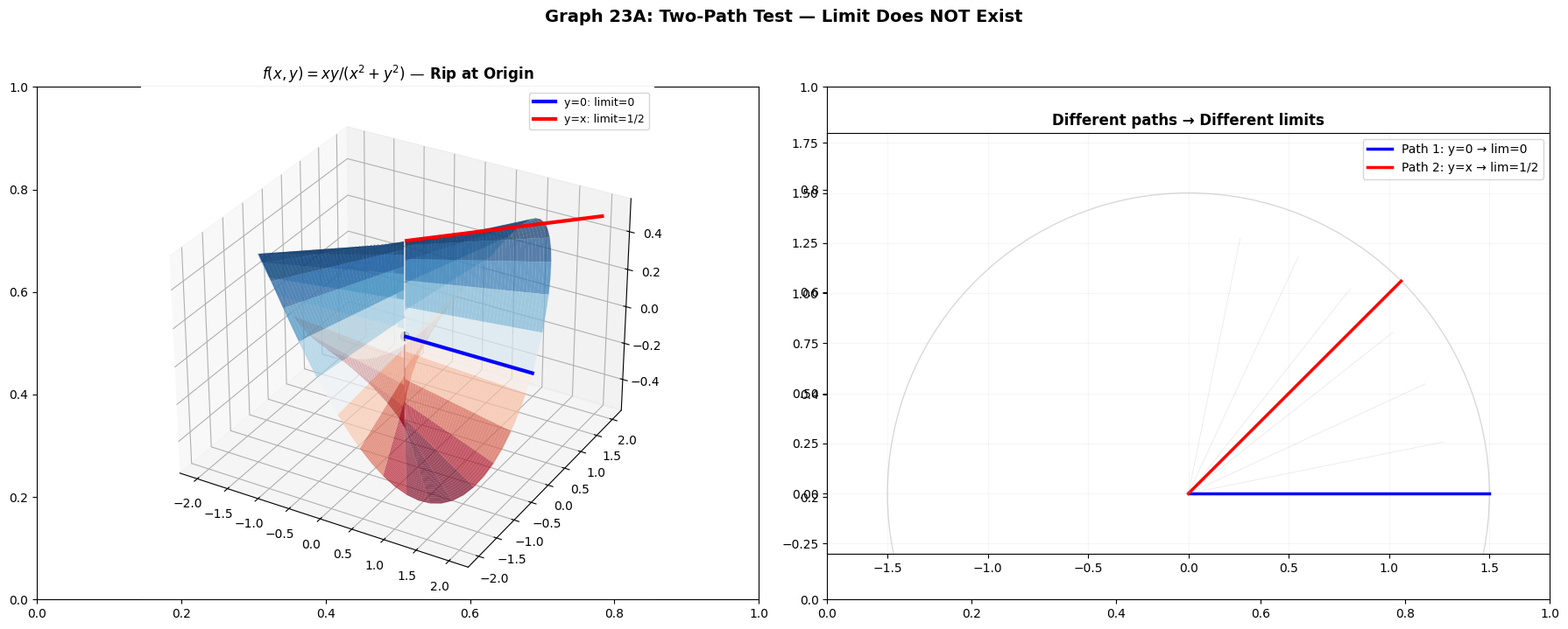

Recreate this plot in Python. (Note: this script raises an exception after producing the figure.)
"""
New graphs for MVC split sessions 23A-25C.
23A: path-limit (two paths→two limits), polar-squeeze
23B: gradient-contour (∇f ⟂ level curves)
24A: chain-rule-tree, implicit-surface
24B: lagrange-geometry
25A: fubini-swap
25B: spherical-breakdown
25C: conservative-field (conservative vs non-conservative)
"""

import matplotlib.pyplot as plt
import numpy as np
from mpl_toolkits.mplot3d import Axes3D
from matplotlib.patches import FancyArrowPatch, Circle, Arc, Polygon
from matplotlib import rcParams

rcParams['font.family'] = 'DejaVu Sans'
rcParams['axes.unicode_minus'] = True

OUT = '/home/rlawjddn/learning/math/sessions/phase2/graphs/'


# ================================================================
# 23A: Path Limit — Two paths, two limits for f=xy/(x²+y²)
# ================================================================
fig, axes = plt.subplots(1, 2, figsize=(18, 7))

# Left: 3D surface plot
ax = axes[0]
ax = fig.add_subplot(121, projection='3d')
r = np.linspace(0.01, 2, 40)
theta = np.linspace(0, 2*np.pi, 80)
R, T = np.meshgrid(r, theta)
X, Y = R*np.cos(T), R*np.sin(T)
Z = X*Y / (X**2 + Y**2 + 1e-10)
surf = ax.plot_surface(X, Y, Z, cmap='RdBu', alpha=0.7, edgecolor='none', vmin=-0.5, vmax=0.5)

# y=0 path (limit 0)
t_path = np.linspace(0.02, 2, 50)
ax.plot(t_path, 0*t_path, 0*t_path, 'b-', linewidth=3, label='y=0: limit=0', zorder=10)
# y=x path (limit 1/2)
ax.plot(t_path, t_path, 0*t_path+0.5, 'r-', linewidth=3, label='y=x: limit=1/2', zorder=10)
ax.scatter([0], [0], [0], c='k', s=50, zorder=10)
ax.set_title(r'$f(x,y)=xy/(x^2+y^2)$ — Rip at Origin', fontsize=12, fontweight='bold')
ax.legend(fontsize=9)
ax.view_init(elev=30, azim=-60)

# Right: Top-down path view
ax2 = fig.add_subplot(122)
theta_c = np.linspace(0, 2*np.pi, 100)
ax2.add_patch(Circle((0,0), 1.5, fill=False, ec='gray', alpha=0.3))
ax2.plot([0, 1.5], [0, 0], 'b-', linewidth=2.5, label='Path 1: y=0 → lim=0')
ax2.plot([0, 1.06], [0, 1.06], 'r-', linewidth=2.5, label='Path 2: y=x → lim=1/2')
# Many radial paths
for ang in np.linspace(0.2, np.pi/2-0.2, 6):
    ax2.plot([0, 1.3*np.cos(ang)], [0, 1.3*np.sin(ang)], 'gray', alpha=0.2, linewidth=0.5)
ax2.set_xlim(-1.8, 1.8); ax2.set_ylim(-0.3, 1.8)
ax2.set_aspect('equal')
ax2.set_title('Different paths → Different limits', fontsize=12, fontweight='bold')
ax2.legend(fontsize=10)
ax2.grid(alpha=0.1)

fig.suptitle('Graph 23A: Two-Path Test — Limit Does NOT Exist', fontsize=14, fontweight='bold', y=1.02)
plt.tight_layout()
plt.savefig(OUT + '23a-path-limit.png', dpi=180, bbox_inches='tight')
plt.close()
print("23a-path-limit done")


# ================================================================
# 23A: Polar Squeeze — f=x³/(x²+y²) surface, smooth at origin
# ================================================================
fig = plt.figure(figsize=(10, 7))
ax = fig.add_subplot(111, projection='3d')
r = np.linspace(0.01, 2, 40)
theta = np.linspace(0, 2*np.pi, 80)
R, T = np.meshgrid(r, theta)
X, Y = R*np.cos(T), R*np.sin(T)
Z = X**3 / (X**2 + Y**2 + 1e-10)
surf = ax.plot_surface(X, Y, Z, cmap='plasma', alpha=0.75, edgecolor='none')

# Show that as r→0, z→0 from all directions
for ang in [0, np.pi/3, 2*np.pi/3, np.pi, 4*np.pi/3]:
    r_line = np.linspace(0, 2, 40)
    x_line = r_line*np.cos(ang)
    y_line = r_line*np.sin(ang)
    z_line = (x_line**3) / (x_line**2 + y_line**2 + 1e-10)
    ax.plot(x_line, y_line, z_line, 'white', linewidth=1.5, alpha=0.7)

ax.scatter([0], [0], [0], c='red', s=60, zorder=10)
ax.set_title(r'$f(x,y)=x^3/(x^2+y^2)$ — Continuous at Origin', fontsize=13, fontweight='bold')
ax.set_xlabel('x'); ax.set_ylabel('y'); ax.set_zlabel('z')
ax.view_init(elev=28, azim=-55)

plt.tight_layout()
plt.savefig(OUT + '23a-polar-squeeze.png', dpi=180, bbox_inches='tight')
plt.close()
print("23a-polar-squeeze done")


# ================================================================
# 23B: Gradient + Contour — ∇f ⟂ level curves
# ================================================================
fig, ax = plt.subplots(figsize=(10, 9))
x = np.linspace(-3, 3, 200)
y = np.linspace(-3, 3, 200)
X, Y = np.meshgrid(x, y)
Z = X**2 + Y**2

# Level curves
levels = [0.5, 1, 2, 3, 5, 7, 9, 12]
contour = ax.contour(X, Y, Z, levels=levels, colors='blue', alpha=0.5, linewidths=1.2)
ax.clabel(contour, fontsize=8)

# Gradient vectors at selected points
pts = [(1,0), (0,1.5), (2,1), (1.5,1.5), (2.5,0.5), (-1,2)]
for px, py in pts:
    gx, gy = 2*px, 2*py
    ax.arrow(px, py, gx*0.18, gy*0.18, head_width=0.15, head_length=0.2, 
             fc='red', ec='red', alpha=0.85, linewidth=1.8)

ax.set_aspect('equal')
ax.set_xlim(-3, 3); ax.set_ylim(-3, 3)
ax.set_title(r'Graph 23B: $\nabla f$ (red) $\perp$ Level Curves (blue) — $f(x,y)=x^2+y^2$',
             fontsize=13, fontweight='bold')
ax.set_xlabel('x'); ax.set_ylabel('y')
ax.grid(alpha=0.08)

plt.tight_layout()
plt.savefig(OUT + '23b-gradient-contour.png', dpi=180, bbox_inches='tight')
plt.close()
print("23b-gradient-contour done")


# ================================================================
# 24A: Chain Rule Tree Diagram
# ================================================================
fig, ax = plt.subplots(figsize=(10, 7))
ax.set_xlim(0, 10); ax.set_ylim(0, 8)
ax.axis('off')

# Nodes
ax.text(5, 7, r'$z = f(x,y)$', fontsize=16, ha='center', fontweight='bold',
        bbox=dict(boxstyle='round', facecolor='lightblue', alpha=0.7))
ax.text(2.5, 4.5, r'$x$', fontsize=14, ha='center', fontweight='bold',
        bbox=dict(boxstyle='round', facecolor='lightgreen', alpha=0.7))
ax.text(7.5, 4.5, r'$y$', fontsize=14, ha='center', fontweight='bold',
        bbox=dict(boxstyle='round', facecolor='lightgreen', alpha=0.7))
ax.text(1, 2, r'$u$', fontsize=13, ha='center',
        bbox=dict(boxstyle='round', facecolor='lightyellow', alpha=0.7))
ax.text(4, 2, r'$v$', fontsize=13, ha='center',
        bbox=dict(boxstyle='round', facecolor='lightyellow', alpha=0.7))
ax.text(6.5, 2, r'$u$', fontsize=13, ha='center',
        bbox=dict(boxstyle='round', facecolor='lightyellow', alpha=0.7))
ax.text(9, 2, r'$v$', fontsize=13, ha='center',
        bbox=dict(boxstyle='round', facecolor='lightyellow', alpha=0.7))

# Edges z→x,y
ax.annotate('', xy=(2.5, 5), xytext=(4.8, 6.5), arrowprops=dict(arrowstyle='->', color='red', lw=2))
ax.annotate('', xy=(7.5, 5), xytext=(5.2, 6.5), arrowprops=dict(arrowstyle='->', color='blue', lw=2))
ax.text(3.5, 6.2, r'$\frac{\partial z}{\partial x}$', fontsize=11, color='red', fontweight='bold')
ax.text(6.2, 6.2, r'$\frac{\partial z}{\partial y}$', fontsize=11, color='blue', fontweight='bold')

# Edges x→u,v
ax.annotate('', xy=(1, 2.5), xytext=(2.3, 4), arrowprops=dict(arrowstyle='->', color='darkred', lw=1.5))
ax.annotate('', xy=(4, 2.5), xytext=(2.7, 4), arrowprops=dict(arrowstyle='->', color='darkred', lw=1.5))
ax.text(1.2, 3.3, r'$\frac{\partial x}{\partial u}$', fontsize=9, color='darkred')
ax.text(3.8, 3.3, r'$\frac{\partial x}{\partial v}$', fontsize=9, color='darkred')

# Edges y→u,v
ax.annotate('', xy=(6.5, 2.5), xytext=(7.3, 4), arrowprops=dict(arrowstyle='->', color='darkblue', lw=1.5))
ax.annotate('', xy=(9, 2.5), xytext=(7.7, 4), arrowprops=dict(arrowstyle='->', color='darkblue', lw=1.5))
ax.text(6.8, 3.3, r'$\frac{\partial y}{\partial u}$', fontsize=9, color='darkblue')
ax.text(8.5, 3.3, r'$\frac{\partial y}{\partial v}$', fontsize=9, color='darkblue')

# Formulas at bottom
ax.text(5, 0.5, r'$\frac{\partial z}{\partial u} = \frac{\partial z}{\partial x}\frac{\partial x}{\partial u} + \frac{\partial z}{\partial y}\frac{\partial y}{\partial u}$',
        fontsize=13, ha='center', fontweight='bold', color='purple',
        bbox=dict(boxstyle='round', facecolor='lavender', alpha=0.6))
ax.text(5, -0.3, r'Sum over all paths from $z$ to $u$', fontsize=10, ha='center', color='gray')

ax.set_title('Graph 24A: Chain Rule Tree Diagram', fontsize=14, fontweight='bold', y=1.01)

plt.tight_layout()
plt.savefig(OUT + '24a-chain-rule-tree.png', dpi=180, bbox_inches='tight')
plt.close()
print("24a-chain-rule-tree done")


# ================================================================
# 24A: Implicit Surface — Tangent plane to F(x,y,z)=0
# ================================================================
fig = plt.figure(figsize=(10, 7))
ax = fig.add_subplot(111, projection='3d')

phi = np.linspace(0, np.pi, 35)
theta = np.linspace(0, 2*np.pi, 55)
Phi, Theta = np.meshgrid(phi, theta)
R = np.sqrt(14)
X = R*np.sin(Phi)*np.cos(Theta)
Y = R*np.sin(Phi)*np.sin(Theta)
Z = R*np.cos(Phi)

ax.plot_surface(X, Y, Z, cmap='Blues', alpha=0.35, edgecolor='none')

# Tangent plane at (1,2,3): x+2y+3z=14
xx, yy = np.meshgrid(np.linspace(-1, 3, 10), np.linspace(0, 4, 10))
zz = (14 - xx - 2*yy) / 3
ax.plot_surface(xx, yy, zz, color='orange', alpha=0.55, edgecolor='none')

# Normal vector
ax.quiver(1, 2, 3, 1, 2, 3, color='darkgreen', linewidth=3, arrow_length_ratio=0.12,
          label=r'$\nabla F = \langle 2,4,6 \rangle$')
ax.scatter([1], [2], [3], c='red', s=60, zorder=10, label='(1,2,3)')

ax.set_xlabel('x'); ax.set_ylabel('y'); ax.set_zlabel('z')
ax.set_title(r'Graph 24A: Implicit Surface $x^2+y^2+z^2=14$ + Tangent Plane',
             fontsize=12, fontweight='bold')
ax.legend(fontsize=9, loc='upper left')
ax.view_init(elev=20, azim=-55)

plt.tight_layout()
plt.savefig(OUT + '24a-implicit-surface.png', dpi=180, bbox_inches='tight')
plt.close()
print("24a-implicit-surface done")


# ================================================================
# 24B: Lagrange Multiplier Geometry
# ================================================================
fig, ax = plt.subplots(figsize=(10, 9))

x = np.linspace(0, 8, 250)
y = np.linspace(0, 8, 250)
X, Y = np.meshgrid(x, y)
Z = X*Y  # f(x,y)=xy

# Level curves of f
levels_f = [2, 6, 10, 14, 16, 18, 22]
contour_f = ax.contour(X, Y, Z, levels=levels_f, colors='red', alpha=0.5, linewidths=1.5)
ax.clabel(contour_f, fontsize=9)

# Constraint: x+y=8
x_line = np.linspace(0, 8, 100)
ax.plot(x_line, 8-x_line, 'b-', linewidth=3, label=r'$x+y=8$')

# Optimum point
ax.plot(4, 4, 'ro', markersize=12, zorder=10)
ax.annotate('(4,4)', xy=(4, 4), xytext=(5.5, 5), fontsize=13, fontweight='bold', color='darkred',
           arrowprops=dict(arrowstyle='->', color='darkred', lw=2))

# Gradient vectors at optimum
ax.arrow(4, 4, 0.6, 0.6, head_width=0.2, head_length=0.25, fc='red', ec='red', linewidth=2.5,
         label=r'$\nabla f = \langle 4,4 \rangle$')
ax.arrow(4, 4, 0.6, 0.6, head_width=0.2, head_length=0.25, fc='blue', ec='blue', linewidth=2.5,
         linestyle='--', label=r'$\lambda\nabla g$ (parallel)')

ax.set_aspect('equal')
ax.set_xlim(0, 8); ax.set_ylim(0, 8)
ax.set_title(r'Graph 24B: Lagrange Multipliers — $\nabla f \parallel \nabla g$ at Optimum',
             fontsize=13, fontweight='bold')
ax.set_xlabel('x'); ax.set_ylabel('y')
ax.legend(fontsize=10, loc='upper right')
ax.grid(alpha=0.08)

plt.tight_layout()
plt.savefig(OUT + '24b-lagrange-geometry.png', dpi=180, bbox_inches='tight')
plt.close()
print("24b-lagrange-geometry done")


# ================================================================
# 25A: Fubini Swap Diagram
# ================================================================
fig, axes = plt.subplots(1, 2, figsize=(16, 7))

# Left: dy dx order
ax = axes[0]
x_vals = np.linspace(0, 1, 8)
for i, xv in enumerate(x_vals):
    ax.plot([xv, xv], [0, xv], 'b-', alpha=0.4, linewidth=1)
    if i % 2 == 0:
        ax.annotate('', xy=(xv, xv-0.01), xytext=(xv, 0.01),
                   arrowprops=dict(arrowstyle='<->', color='blue', alpha=0.6, lw=1.2))
ax.fill_between(np.linspace(0, 1, 100), 0, np.linspace(0, 1, 100), alpha=0.12, color='blue')
ax.plot([0, 1], [0, 1], 'k-', linewidth=2)
ax.set_title(r'Order: $dy\,dx$' + '\nfor each $x$, $y$: $0\to x$', fontsize=12, fontweight='bold')
ax.set_xlabel('x'); ax.set_ylabel('y')
ax.set_xlim(-0.05, 1.1); ax.set_ylim(-0.05, 1.1)
ax.set_aspect('equal')
ax.grid(alpha=0.08)
ax.text(0.5, 0.25, r'$\int_0^1\int_0^x f\,dy\,dx$', fontsize=13, ha='center',
        bbox=dict(boxstyle='round', facecolor='lightyellow', alpha=0.8))

# Right: dx dy order
ax = axes[1]
y_vals = np.linspace(0, 1, 8)
for i, yv in enumerate(y_vals):
    ax.plot([yv, 1], [yv, yv], 'r-', alpha=0.4, linewidth=1)
    if i % 2 == 0:
        ax.annotate('', xy=(0.99, yv), xytext=(yv+0.01, yv),
                   arrowprops=dict(arrowstyle='<->', color='red', alpha=0.6, lw=1.2))
ax.fill_between(np.linspace(0, 1, 100), 0, np.linspace(0, 1, 100), alpha=0.12, color='red')
ax.plot([0, 1], [0, 1], 'k-', linewidth=2)
ax.set_title(r'Order: $dx\,dy$' + '\nfor each $y$, $x$: $y\to 1$', fontsize=12, fontweight='bold')
ax.set_xlabel('x'); ax.set_ylabel('y')
ax.set_xlim(-0.05, 1.1); ax.set_ylim(-0.05, 1.1)
ax.set_aspect('equal')
ax.grid(alpha=0.08)
ax.text(0.65, 0.5, r'$\int_0^1\int_y^1 f\,dx\,dy$', fontsize=13, ha='center',
        bbox=dict(boxstyle='round', facecolor='lightyellow', alpha=0.8))

fig.suptitle('Graph 25A: Fubini — Same Region, Two Integration Orders',
             fontsize=14, fontweight='bold', y=1.02)
plt.tight_layout()
plt.savefig(OUT + '25a-fubini-swap.png', dpi=180, bbox_inches='tight')
plt.close()
print("25a-fubini-swap done")


# ================================================================
# 25B: Spherical Coordinates Breakdown
# ================================================================
fig, ax = plt.subplots(figsize=(10, 9))
ax.set_xlim(-2.5, 2.5); ax.set_ylim(-2.5, 2.5)
ax.set_aspect('equal')
ax.axis('off')

# Earth-like sphere silhouette
phi = np.linspace(0, np.pi, 80)
ax.plot(2*np.sin(phi), 2*np.cos(phi), 'gray', linewidth=1.5, alpha=0.5)
ax.plot(2*np.cos(np.linspace(0, 2*np.pi, 100)), 2*np.sin(np.linspace(0, 2*np.pi, 100)), 
        'gray', linewidth=1, alpha=0.3)

# Origin
ax.plot(0, 0, 'ko', markersize=4)

# Point
rho_pt, phi_pt = 1.8, np.pi/4
x_pt, y_pt = rho_pt*np.sin(phi_pt), rho_pt*np.cos(phi_pt)
ax.plot(x_pt, y_pt, 'ro', markersize=10, zorder=10)

# Radial line
ax.plot([0, x_pt], [0, y_pt], 'r-', linewidth=1.5, alpha=0.6)
ax.text(x_pt/2, y_pt/2-0.3, r'$\rho$', fontsize=14, color='red', fontweight='bold')

# φ arc
phi_arc = np.linspace(0, phi_pt, 30)
ax.plot(0.6*np.sin(phi_arc), 0.6*np.cos(phi_arc), 'blue', linewidth=2)
ax.text(0.35, 0.5, r'$\phi$', fontsize=13, color='blue', fontweight='bold')

# dρ, ρdφ, ρsinφ dθ annotations
# Radial increment
ax.annotate(r'$d\rho$', xy=(x_pt*0.7, y_pt*0.7), xytext=(x_pt*0.7+0.4, y_pt*0.7-0.3),
           fontsize=12, color='red', fontweight='bold',
           arrowprops=dict(arrowstyle='->', color='red'))

# Polar arc
ax.annotate(r'$\rho\,d\phi$', xy=(x_pt*0.85, y_pt*0.85+0.15), xytext=(x_pt+0.3, y_pt+0.6),
           fontsize=12, color='blue', fontweight='bold',
           arrowprops=dict(arrowstyle='->', color='blue'))

# Azimuthal arc (out of plane — draw as curved arrow)
ax.annotate(r'$\rho\sin\phi\,d\theta$', xy=(x_pt, y_pt), xytext=(x_pt+0.8, y_pt-0.7),
           fontsize=12, color='darkgreen', fontweight='bold',
           arrowprops=dict(arrowstyle='->', color='darkgreen', connectionstyle='arc3,rad=0.4'))

# Jacobian formula
ax.text(0, -1.8, r'$dV = \rho^2\sin\phi\;d\rho\,d\phi\,d\theta$', fontsize=16, ha='center',
        fontweight='bold', color='purple',
        bbox=dict(boxstyle='round', facecolor='lavender', alpha=0.7))
ax.text(0, -2.2, r'= $(d\rho) \cdot (\rho\,d\phi) \cdot (\rho\sin\phi\,d\theta)$', fontsize=12, ha='center', color='gray')

ax.set_title('Graph 25B: Spherical Volume Element Breakdown', fontsize=14, fontweight='bold', y=1.01)

plt.tight_layout()
plt.savefig(OUT + '25b-spherical-breakdown.png', dpi=180, bbox_inches='tight')
plt.close()
print("25b-spherical-breakdown done")


# ================================================================
# 25C: Conservative vs Non-Conservative Field
# ================================================================
fig, axes = plt.subplots(1, 2, figsize=(16, 7))

# Left: Conservative field F = ⟨2x, 2y⟩ = ∇(x²+y²)
ax = axes[0]
x = np.linspace(-2, 2, 14)
y = np.linspace(-2, 2, 14)
X, Y = np.meshgrid(x, y)
U, V = 2*X, 2*Y
ax.quiver(X, Y, U, V, color='darkgreen', alpha=0.7, scale=40, width=0.004)

# Two paths from (-1.5,-1.5) to (1.5,1.5)
# Path 1: straight
ax.plot([-1.5, 1.5], [-1.5, 1.5], 'b-', linewidth=2.5, label='Path 1 (straight)')
# Path 2: curved
t_c = np.linspace(0, 1, 100)
x_c = -1.5 + 3*t_c
y_c = -1.5 + 3*t_c + 1.5*np.sin(np.pi*t_c)
ax.plot(x_c, y_c, 'r--', linewidth=2.5, label='Path 2 (curved)')
ax.plot(-1.5, -1.5, 'ko', markersize=8)
ax.plot(1.5, 1.5, 'ko', markersize=8)
ax.text(-1.5, -1.5, 'A', fontsize=12, fontweight='bold', va='top', ha='right')
ax.text(1.5, 1.5, 'B', fontsize=12, fontweight='bold', va='bottom', ha='left')

# Level curves of potential
theta_l = np.linspace(0, 2*np.pi, 100)
for r in [0.5, 1.0, 1.5, 2.0, 2.5]:
    ax.plot(r*np.cos(theta_l), r*np.sin(theta_l), 'gray', alpha=0.15, linewidth=0.5)

ax.set_title(r'Conservative: $\vec{F}=\nabla(x^2+y^2)$' + '\nWork = same on both paths', fontsize=12, fontweight='bold')
ax.set_aspect('equal')
ax.set_xlim(-2.2, 2.2); ax.set_ylim(-2.2, 2.2)
ax.legend(fontsize=9, loc='lower right')
ax.grid(alpha=0.08)

# Right: Non-conservative field F = ⟨−y, x⟩
ax = axes[1]
U2, V2 = -Y, X
ax.quiver(X, Y, U2, V2, color='darkred', alpha=0.7, scale=30, width=0.004)

# Closed loop: circle
t_circ = np.linspace(0, 2*np.pi, 100)
ax.plot(1.5*np.cos(t_circ), 1.5*np.sin(t_circ), 'b-', linewidth=3, label=r'Closed loop $C$')
ax.text(1.1, 1.1, r'$\oint_C \neq 0$', fontsize=14, color='darkred', fontweight='bold')

ax.set_title(r'Non-Conservative: $\vec{F}=\langle -y,x\rangle$' + '\nCirculation around loop ≠ 0', fontsize=12, fontweight='bold')
ax.set_aspect('equal')
ax.set_xlim(-2.2, 2.2); ax.set_ylim(-2.2, 2.2)
ax.legend(fontsize=9)
ax.grid(alpha=0.08)

fig.suptitle('Graph 25C: Conservative vs Non-Conservative Vector Fields',
             fontsize=14, fontweight='bold', y=1.02)
plt.tight_layout()
plt.savefig(OUT + '25c-conservative-field.png', dpi=180, bbox_inches='tight')
plt.close()
print("25c-conservative-field done")

print("\n=== ALL 7 NEW MVC SPLIT GRAPHS DONE ===")
